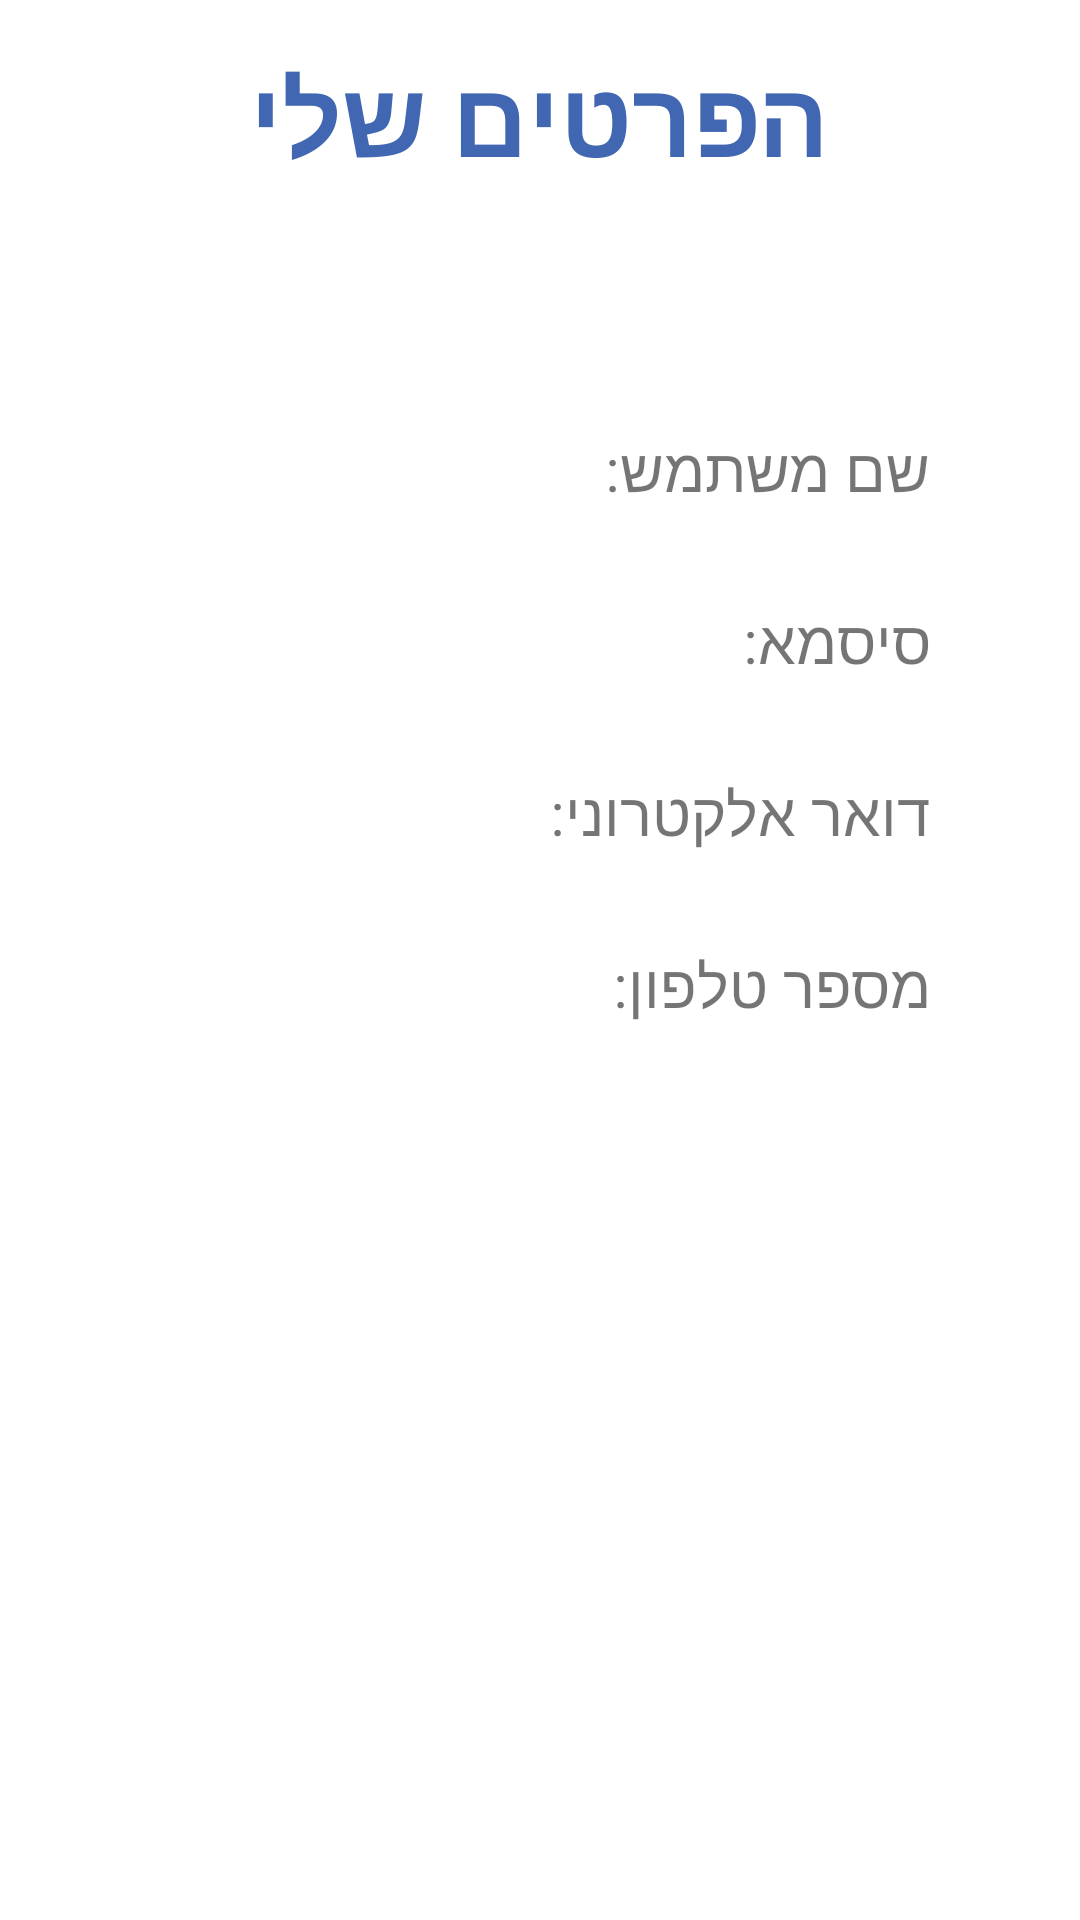

The Android layout XML behind this screen, and the referenced resources:
<!-- AndroidManifest.xml: application theme Theme.ShoppingList -->
<!-- res/layout/activity_user_profile_page.xml -->
<?xml version="1.0" encoding="utf-8"?>
<LinearLayout xmlns:android="http://schemas.android.com/apk/res/android"
    xmlns:app="http://schemas.android.com/apk/res-auto"
    xmlns:tools="http://schemas.android.com/tools"
    android:layout_width="match_parent"
    android:layout_height="match_parent"
    android:gravity="center_horizontal"
    android:orientation="vertical"
    tools:context=".UserProfilePage">


    <TextView
        android:id="@+id/caption"
        android:layout_width="match_parent"
        android:layout_height="wrap_content"
        android:layout_marginTop="15dp"
        android:gravity="center"
        android:text="הפרטים שלי"
        android:textColor="#4267B2"
        android:textSize="35dp"
        android:textStyle="bold" />


    <TextView
        android:id="@+id/TextSighUp_Username"
        android:layout_width="wrap_content"
        android:layout_height="wrap_content"
        android:layout_marginTop="80dp"
        android:ems="11"
        android:text="שם משתמש: "
        android:textSize="20dp" />

    <TextView
        android:id="@+id/TextSighUp_Password"
        android:layout_width="wrap_content"
        android:layout_height="wrap_content"
        android:layout_marginTop="30dp"
        android:ems="11"
        android:text="סיסמא: "
        android:textSize="20dp" />

    <TextView
        android:id="@+id/TextSighUp_email"
        android:layout_width="wrap_content"
        android:layout_height="wrap_content"
        android:layout_marginTop="30dp"
        android:ems="11"
        android:text="דואר אלקטרוני: "
        android:textSize="20dp" />

    <TextView
        android:id="@+id/TextSighUp_phone"
        android:layout_width="wrap_content"
        android:layout_height="wrap_content"
        android:layout_marginTop="30dp"
        android:ems="11"
        android:text="מספר טלפון: "
        android:textSize="20dp" />


</LinearLayout>
<!-- resources referenced by this layout -->
<resources>
  <style name="Theme.ShoppingList" parent="Theme.MaterialComponents.DayNight.DarkActionBar">
          
          <item name="colorPrimary">#3b5998</item>
          <item name="colorPrimaryVariant">#4267B2</item>
          <item name="colorOnPrimary">@color/white</item>
          
          <item name="colorSecondary">@color/teal_200</item>
          <item name="colorSecondaryVariant">@color/teal_700</item>
          <item name="colorOnSecondary">#4267B2</item>
          
          <item name="android:statusBarColor" tools:targetApi="l">?attr/colorPrimaryVariant</item>
          
      </style>
  <!-- not gathered from this repository: default colours our renderer supplied (Android Studio template values) -->
  <color name="teal_200">#FF03DAC5</color>
  <color name="teal_700">#FF018786</color>
  <color name="white">#FFFFFFFF</color>
</resources>
